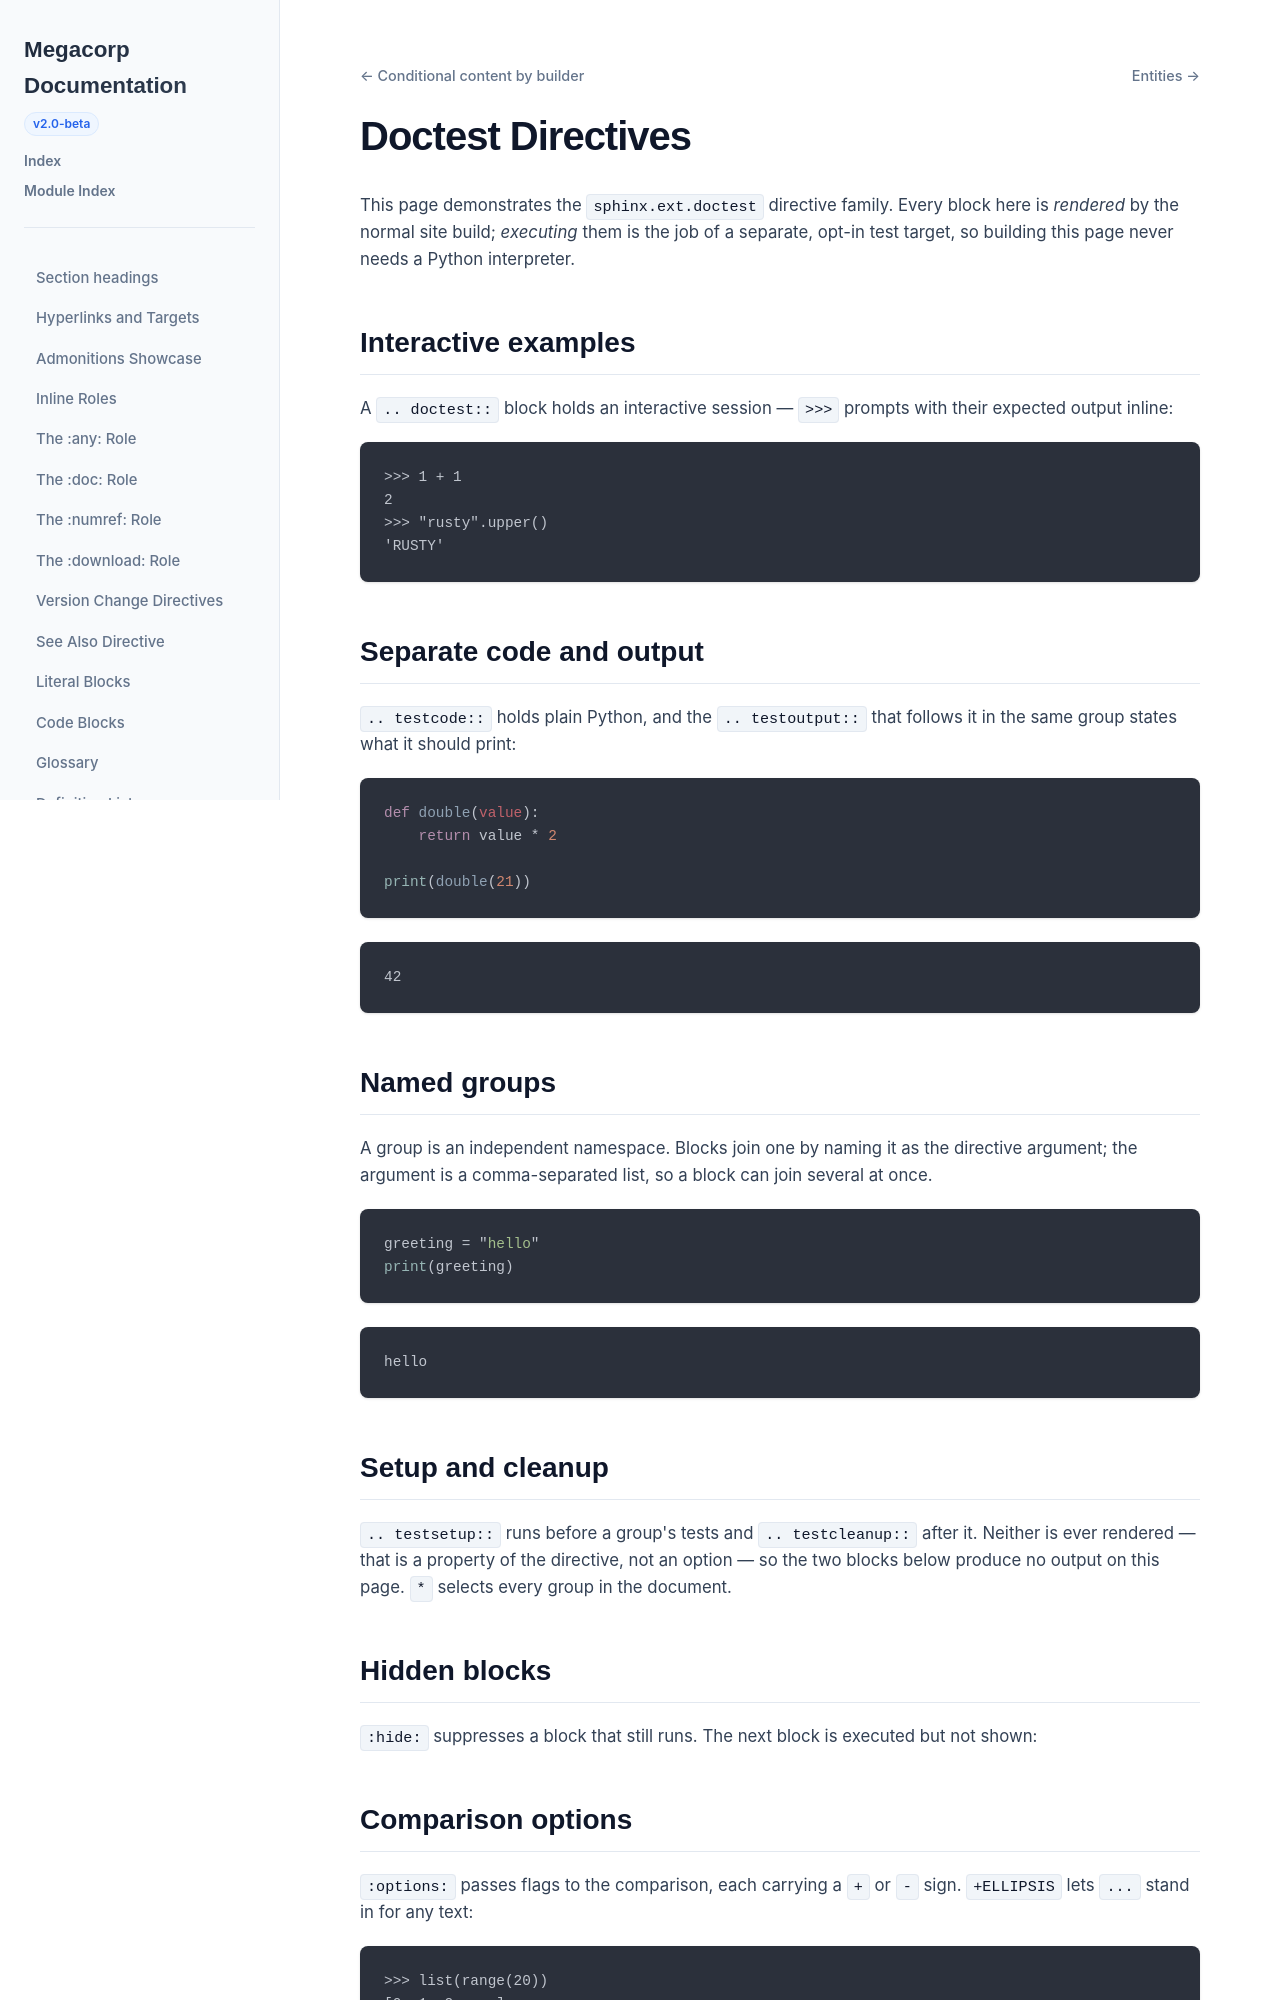

repository: nachstedt/rinx · page: pr/442/example-site/examples/doctests.html · generator: sphinx

.. _doctests:

Doctest Directives
==================

This page demonstrates the ``sphinx.ext.doctest`` directive family. Every block
here is *rendered* by the normal site build; *executing* them is the job of a
separate, opt-in test target, so building this page never needs a Python
interpreter.

Interactive examples
--------------------

A ``.. doctest::`` block holds an interactive session — ``>>>`` prompts with
their expected output inline:

.. doctest::

   >>> 1 + 1
   2
   >>> "rusty".upper()
   'RUSTY'

Separate code and output
------------------------

``.. testcode::`` holds plain Python, and the ``.. testoutput::`` that follows
it in the same group states what it should print:

.. testcode::

   def double(value):
       return value * 2

   print(double(21))

.. testoutput::

   42

Named groups
------------

A group is an independent namespace. Blocks join one by naming it as the
directive argument; the argument is a comma-separated list, so a block can join
several at once.

.. testcode:: greetings

   greeting = "hello"
   print(greeting)

.. testoutput:: greetings

   hello

Setup and cleanup
-----------------

``.. testsetup::`` runs before a group's tests and ``.. testcleanup::`` after
it. Neither is ever rendered — that is a property of the directive, not an
option — so the two blocks below produce no output on this page. ``*`` selects
every group in the document.

.. testsetup:: *

   import math

.. testcleanup:: *

   del math

Hidden blocks
-------------

``:hide:`` suppresses a block that still runs. The next block is executed but
not shown:

.. testcode:: greetings
   :hide:

   assert greeting == "hello"
